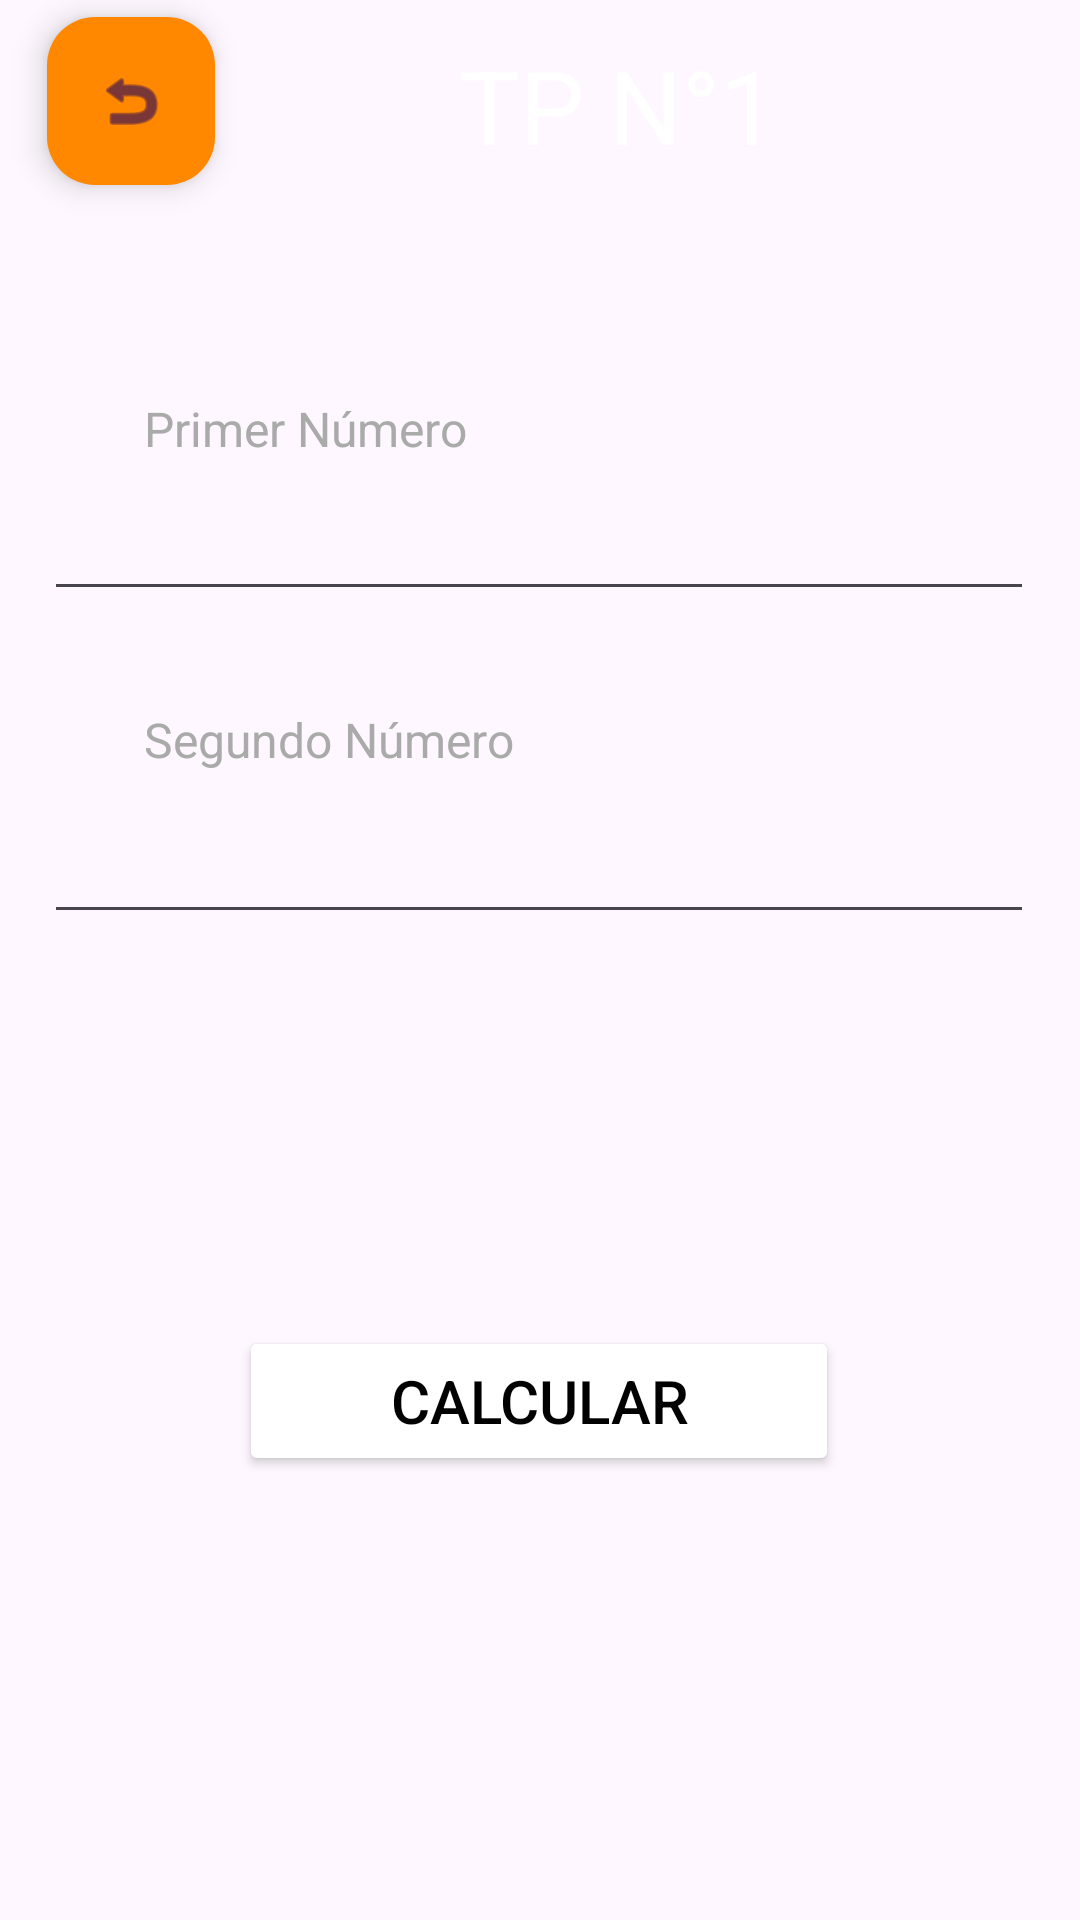

Android layout source for this screen:
<!-- AndroidManifest.xml: application theme Theme.TP_1_GRUPO_4 -->
<!-- res/layout/activity_ejercicio1.xml -->
<?xml version="1.0" encoding="utf-8"?>
<androidx.constraintlayout.widget.ConstraintLayout xmlns:android="http://schemas.android.com/apk/res/android"
    xmlns:app="http://schemas.android.com/apk/res-auto"
    xmlns:tools="http://schemas.android.com/tools"
    android:layout_width="match_parent"
    android:layout_height="match_parent"
    tools:context=".Ejercicio1">

    <Button
        android:id="@+id/btnCalcular"
        android:layout_width="200dp"
        android:layout_height="50dp"
        android:backgroundTint="@color/btnEjercicio"
        android:onClick="Sumar"
        android:text="@string/calcular"
        android:textColor="@color/black"
        android:textSize="20sp"
        app:layout_constraintBottom_toBottomOf="parent"
        app:layout_constraintEnd_toEndOf="parent"
        app:layout_constraintHorizontal_bias="0.497"
        app:layout_constraintStart_toStartOf="parent"
        app:layout_constraintTop_toBottomOf="@+id/txtResultado"
        app:layout_constraintVertical_bias="0.147" />

    <include
        android:id="@+id/include"
        layout="@layout/header_layout"
        android:layout_width="412dp"
        android:layout_height="70dp"
        tools:layout_editor_absoluteX="-1dp"
        tools:layout_editor_absoluteY="-2dp"></include>

    <com.google.android.material.floatingactionbutton.FloatingActionButton
        android:id="@+id/btnSalir"
        android:layout_width="wrap_content"
        android:layout_height="wrap_content"
        android:clickable="true"
        android:onClick="Volver"
        app:backgroundTint="@android:color/holo_orange_dark"
        app:layout_constraintBottom_toBottomOf="@+id/include"
        app:layout_constraintEnd_toEndOf="@+id/include"
        app:layout_constraintHorizontal_bias="0.044"
        app:layout_constraintStart_toStartOf="@+id/include"
        app:layout_constraintTop_toTopOf="parent"
        app:layout_constraintVertical_bias="0.416"
        app:srcCompat="@android:drawable/ic_menu_revert" />

    <TextView
        android:id="@+id/textView"
        android:layout_width="wrap_content"
        android:layout_height="wrap_content"
        android:layout_marginStart="48dp"
        android:layout_marginTop="132dp"
        android:text="@string/primer_num"
        android:textColor="@android:color/darker_gray"
        android:textSize="16sp"
        app:layout_constraintStart_toStartOf="parent"
        app:layout_constraintTop_toTopOf="parent" />

    <TextView
        android:id="@+id/textView2"
        android:layout_width="wrap_content"
        android:layout_height="wrap_content"
        android:layout_marginStart="48dp"
        android:layout_marginTop="32dp"
        android:text="@string/segundo_num"
        android:textColor="@android:color/darker_gray"
        android:textSize="16sp"
        app:layout_constraintStart_toStartOf="parent"
        app:layout_constraintTop_toBottomOf="@+id/txtNum1" />

    <EditText
        android:id="@+id/txtNum1"
        android:layout_width="330dp"
        android:layout_height="50dp"
        android:maxLength="7"
        android:ems="10"
        android:inputType="number"
        android:minHeight="50dp"
        app:layout_constraintBottom_toBottomOf="parent"
        app:layout_constraintEnd_toEndOf="parent"
        app:layout_constraintHorizontal_bias="0.493"
        app:layout_constraintStart_toStartOf="parent"
        app:layout_constraintTop_toBottomOf="@+id/textView"
        app:layout_constraintVertical_bias="0.0"
        tools:ignore="SpeakableTextPresentCheck" />

    <EditText
        android:id="@+id/txtNum2"
        android:layout_width="330dp"
        android:layout_height="50dp"
        android:layout_marginTop="4dp"
        android:maxLength="7"
        android:ems="10"
        android:inputType="number"
        android:minHeight="50dp"
        app:layout_constraintEnd_toEndOf="parent"
        app:layout_constraintHorizontal_bias="0.493"
        app:layout_constraintStart_toStartOf="parent"
        app:layout_constraintTop_toBottomOf="@+id/textView2"
        tools:ignore="SpeakableTextPresentCheck" />

    <TextView
        android:id="@+id/txtResultado"
        android:layout_width="202dp"
        android:layout_height="73dp"
        android:layout_marginTop="32dp"
        android:textAlignment="center"
        android:textSize="48sp"
        app:layout_constraintEnd_toEndOf="parent"
        app:layout_constraintHorizontal_bias="0.497"
        app:layout_constraintStart_toStartOf="parent"
        app:layout_constraintTop_toBottomOf="@+id/txtNum2" />

</androidx.constraintlayout.widget.ConstraintLayout>
<!-- res/layout/header_layout.xml (included above) -->
<?xml version="1.0" encoding="utf-8"?>
<LinearLayout
    xmlns:android="http://schemas.android.com/apk/res/android"
    android:orientation="vertical"
    android:layout_width="match_parent"
    android:layout_height="70dp"
    android:background="@color/btnEjercicio"
    android:padding="12dp"
    android:theme="@style/ThemeOverlay.AppCompat.Dark"
    android:gravity="bottom">

    <TextView
        android:id="@+id/tvTitle"
        android:layout_width="match_parent"
        android:layout_height="match_parent"
        android:gravity="center"
        android:text="@string/app_name"
        android:textAppearance="@style/TextAppearance.AppCompat.Body1"
        android:textSize="34sp" />

</LinearLayout>
<!-- resources referenced by this layout -->
<resources>
  <string name="app_name">TP N°1</string>
  <string name="calcular">Calcular</string>
  <string name="primer_num">Primer Número</string>
  <string name="segundo_num">Segundo Número</string>
  <style name="Theme.TP_1_GRUPO_4" parent="Base.Theme.TP_1_GRUPO_4" />
  <style name="Base.Theme.TP_1_GRUPO_4" parent="Theme.Material3.DayNight.NoActionBar">
          
          
      </style>
  <!-- not gathered from this repository: default colours our renderer supplied (Android Studio template values) -->
  <color name="black">#FF000000</color>
</resources>
